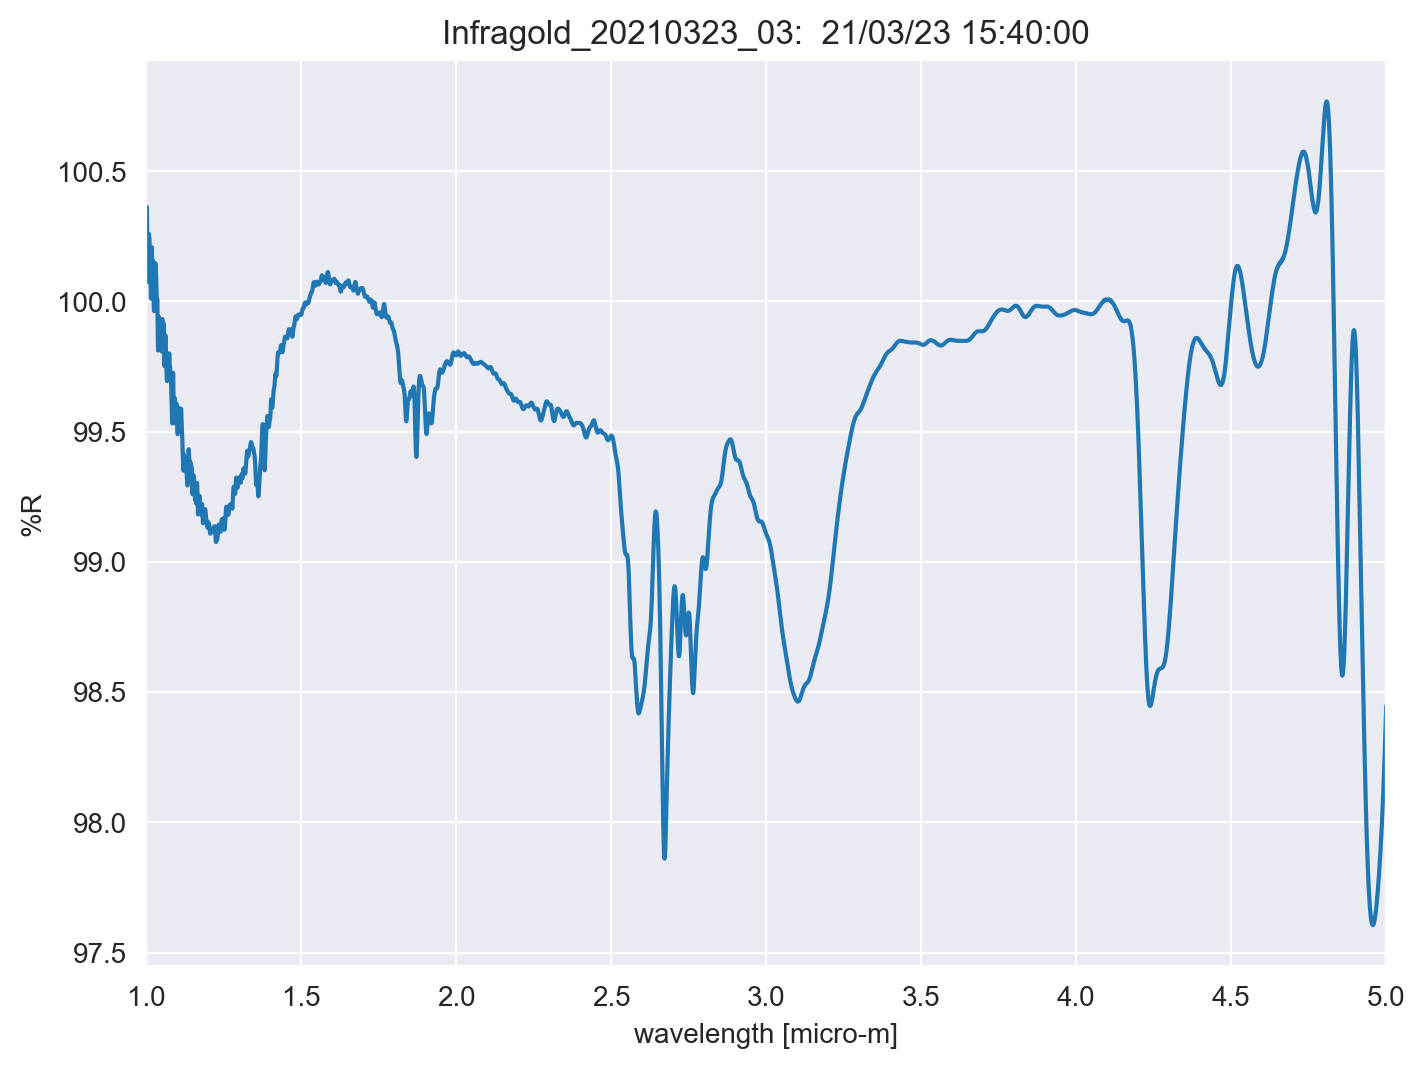

Data behind this chart, as committed beside it:
TITLE, Infragold_20210323_03
DATA TYPE, INFRARED SPECTRUM
ORIGIN, JASCO
OWNER, 
DATE, 21/03/23
TIME, 15:40:00
SPECTROMETER/DATA SYSTEM, 
LOCALE, 1041
RESOLUTION, 
DELTAX, -0.0003
XUNITS, MICROMETERS
YUNITS, REFLECTANCE
FIRSTX, 5
LASTX, 1
NPOINTS, 13334
FIRSTY, 98.45
MAXY, 100.8
MINY, 97.61
XYDATA
5, 98.45
5, 98.43
4.999, 98.42
4.999, 98.41
4.999, 98.4
4.998, 98.38
4.998, 98.37
4.998, 98.36
4.998, 98.35
4.997, 98.34
4.997, 98.33
4.997, 98.31
4.996, 98.3
4.996, 98.29
4.996, 98.28
4.995, 98.27
4.995, 98.26
4.995, 98.25
4.995, 98.24
4.994, 98.23
4.994, 98.22
4.994, 98.21
4.993, 98.2
4.993, 98.19
4.993, 98.18
4.992, 98.17
4.992, 98.16
4.992, 98.15
4.992, 98.14
4.991, 98.13
4.991, 98.12
4.991, 98.11
4.99, 98.11
4.99, 98.1
4.99, 98.09
4.989, 98.08
4.989, 98.07
4.989, 98.06
4.989, 98.06
4.988, 98.05
4.988, 98.04
4.988, 98.03
... 13,322 more rows
